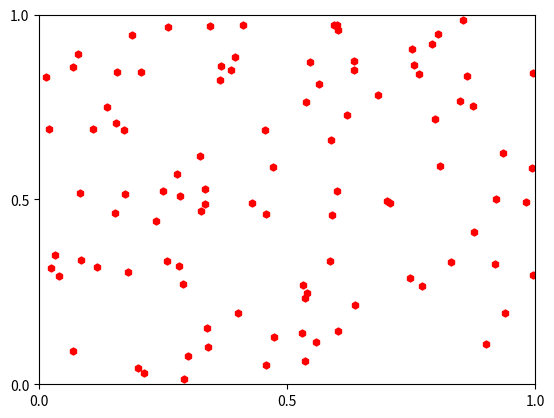

Python code for this plot:
import matplotlib.pyplot as plt
import numpy as np

# 2차원 점을 x, y 구간 [0, 1] 내에 무작위로 100개 생성하여 산점도로 나타내어라
x = np.random.uniform(0, 1, 100)
y = np.random.uniform(0, 1, 100)

# 이 때, 각 축의 limit를 [0, 1]로, tick을 [0, 0.5, 1]로 설정하여라
fig, ax = plt.subplots()
ax.set_xlim([0, 1])
ax.set_ylim([0, 1])
ax.scatter(x, y, s=25, c='r', marker='h')
ax.set_xticks([0, 0.5, 1])
ax.set_yticks([0, 0.5, 1])

plt.show()